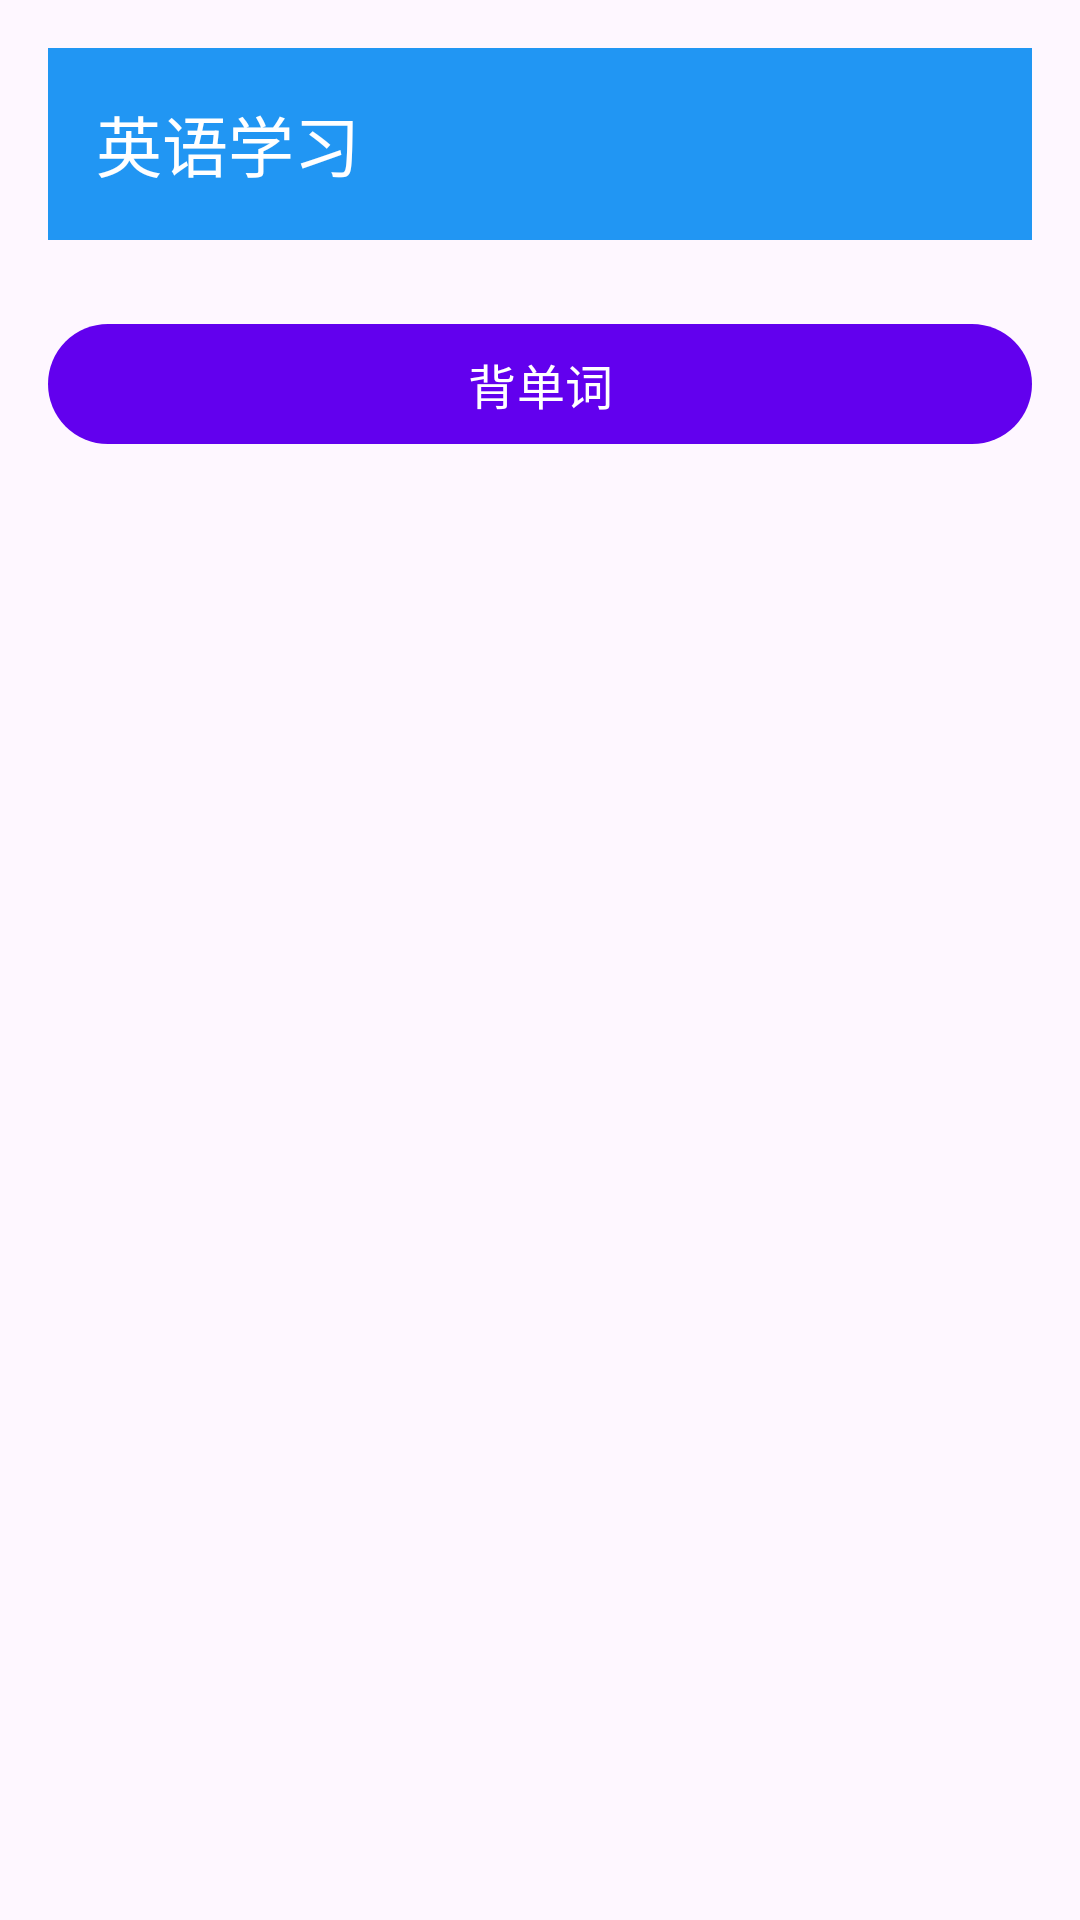

Produce the Android XML layout that renders to this screen, including the resource entries it uses.
<!-- AndroidManifest.xml: activity theme Theme.TestApp -->
<!-- res/layout/activity_english_learning.xml -->
<?xml version="1.0" encoding="utf-8"?>
<androidx.constraintlayout.widget.ConstraintLayout xmlns:android="http://schemas.android.com/apk/res/android"
    xmlns:app="http://schemas.android.com/apk/res-auto"
    xmlns:tools="http://schemas.android.com/tools"
    android:layout_width="match_parent"
    android:layout_height="match_parent"
    android:padding="16dp"
    tools:context=".EnglishLearningActivity">

    
    <androidx.appcompat.widget.Toolbar
        android:id="@+id/toolbar"
        android:layout_width="0dp"
        android:layout_height="wrap_content"
        android:background="@color/primary_color"
        android:theme="@style/ThemeOverlay.AppCompat.Dark.ActionBar"
        app:layout_constraintEnd_toEndOf="parent"
        app:layout_constraintStart_toStartOf="parent"
        app:layout_constraintTop_toTopOf="parent"
        app:title="英语学习"
        app:titleTextColor="@color/white" />

    
    <com.google.android.material.button.MaterialButton
        android:id="@+id/btnWords"
        android:layout_width="0dp"
        android:layout_height="wrap_content"
        android:layout_marginTop="24dp"
        android:text="背单词"
        android:textSize="16sp"
        app:layout_constraintEnd_toEndOf="parent"
        app:layout_constraintStart_toStartOf="parent"
        app:layout_constraintTop_toBottomOf="@+id/toolbar" />

    
    <androidx.recyclerview.widget.RecyclerView
        android:id="@+id/wordRecyclerView"
        android:layout_width="0dp"
        android:layout_height="0dp"
        android:layout_marginTop="16dp"
        app:layout_constraintBottom_toBottomOf="parent"
        app:layout_constraintEnd_toEndOf="parent"
        app:layout_constraintStart_toStartOf="parent"
        app:layout_constraintTop_toBottomOf="@+id/btnWords" />

</androidx.constraintlayout.widget.ConstraintLayout>
<!-- resources referenced by this layout -->
<resources>
  <color name="primary_color">#2196F3</color>
  <color name="white">#FFFFFFFF</color>
  <style name="Theme.TestApp" parent="Theme.Material3.DayNight">
          
          <item name="colorPrimary">@color/purple_500</item>
          <item name="colorPrimaryVariant">@color/purple_700</item>
          <item name="colorOnPrimary">@color/white</item>
          
          <item name="colorSecondary">@color/teal_200</item>
          <item name="colorSecondaryVariant">@color/teal_700</item>
          <item name="colorOnSecondary">@color/black</item>
          
          <item name="android:statusBarColor" tools:targetApi="l">?attr/colorPrimaryVariant</item>
          
      </style>
  <color name="purple_500">#FF6200EE</color>
  <color name="purple_700">#FF3700B3</color>
  <color name="teal_200">#FF03DAC5</color>
  <color name="teal_700">#FF018786</color>
  <color name="black">#FF000000</color>
</resources>
